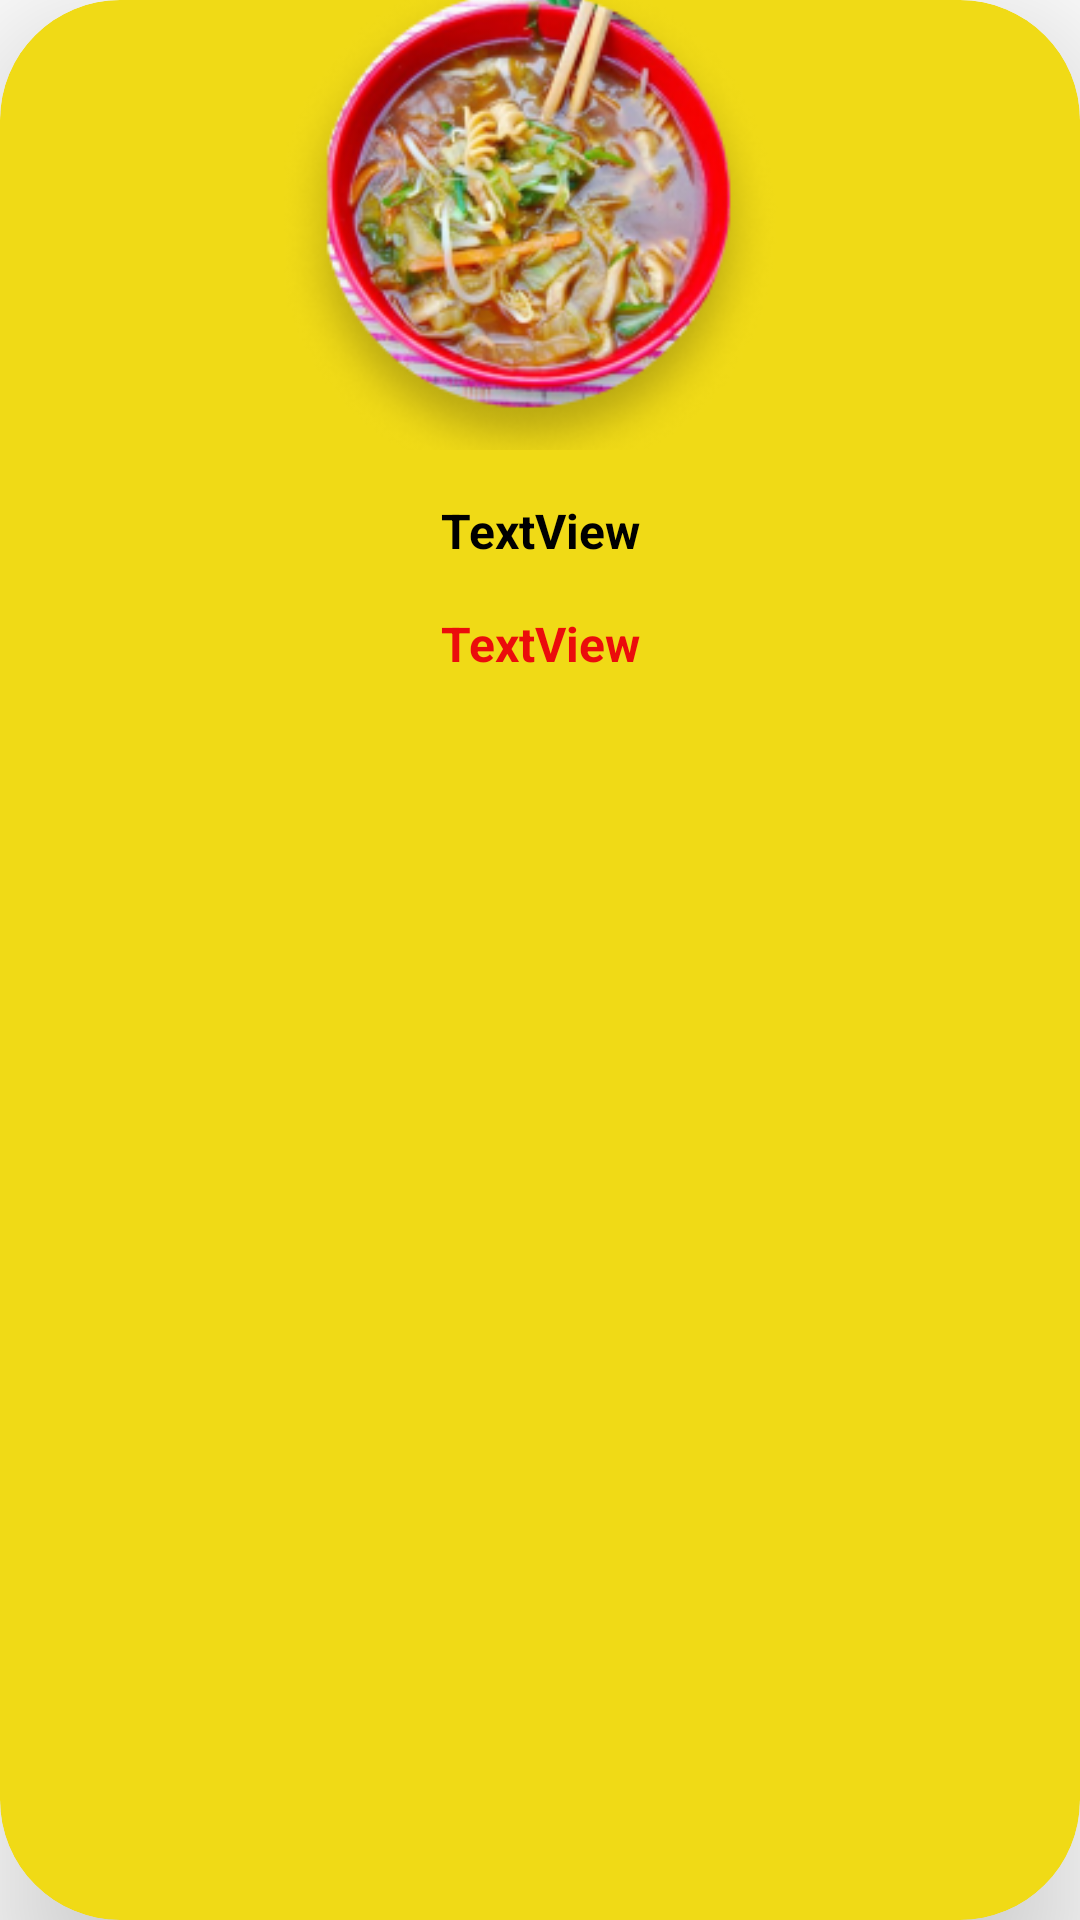

Android layout source for this screen:
<!-- AndroidManifest.xml: application theme Theme.RestBambu -->
<!-- res/layout/fragment_product.xml -->
<?xml version="1.0" encoding="utf-8"?>
<androidx.cardview.widget.CardView xmlns:android="http://schemas.android.com/apk/res/android"
    xmlns:app="http://schemas.android.com/apk/res-auto"
    xmlns:tools="http://schemas.android.com/tools"
    android:id="@+id/vistaProducto"
    android:layout_width="191dp"
    android:layout_height="255dp"
    android:layout_margin="35dp"
    android:backgroundTint="#F0DA16"
    app:cardCornerRadius="40dp"
    app:cardElevation="30dp">

    <androidx.constraintlayout.widget.ConstraintLayout
        android:layout_width="match_parent"
        android:layout_height="match_parent">

        <TextView
            android:id="@+id/tvNomProducto"
            android:layout_width="wrap_content"
            android:layout_height="wrap_content"
            android:layout_marginTop="16dp"
            android:text="TextView"
            android:textAlignment="center"

            android:textColor="#000000"
            android:textSize="16sp"
            android:textStyle="bold"
            app:layout_constraintEnd_toEndOf="parent"
            app:layout_constraintStart_toStartOf="parent"
            app:layout_constraintTop_toBottomOf="@+id/imagePro" />

        <TextView
            android:id="@+id/tvPrecioProducto"
            android:layout_width="wrap_content"
            android:layout_height="wrap_content"
            android:layout_marginTop="16dp"
            android:text="TextView"
            android:textAlignment="center"
            android:textColor="#EB0C0C"
            android:textSize="16sp"
            android:textStyle="bold"
            app:layout_constraintEnd_toEndOf="parent"
            app:layout_constraintStart_toStartOf="parent"
            app:layout_constraintTop_toBottomOf="@+id/tvNomProducto" />

        <ImageView
            android:id="@+id/imagePro"
            android:layout_width="170dp"
            android:layout_height="150dp"
            android:scaleType="centerCrop"
            app:layout_constraintEnd_toEndOf="parent"
            app:layout_constraintHorizontal_bias="0.476"
            app:layout_constraintStart_toStartOf="parent"
            app:layout_constraintTop_toTopOf="parent"
            app:srcCompat="@drawable/ic_productos" />
    </androidx.constraintlayout.widget.ConstraintLayout>
</androidx.cardview.widget.CardView>
<!-- resources referenced by this layout -->
<resources>
  <!-- drawable ic_productos: png bitmap (drawable, 77112 bytes) -->
  <style name="Theme.RestBambu" parent="Theme.MaterialComponents.DayNight.DarkActionBar">
          
          <item name="colorPrimary">@color/purple_500</item>
          <item name="colorPrimaryVariant">@color/purple_700</item>
          <item name="colorOnPrimary">@color/white</item>
          
          <item name="colorSecondary">@color/teal_200</item>
          <item name="colorSecondaryVariant">@color/teal_700</item>
          <item name="colorOnSecondary">@color/black</item>
          
          <item name="android:statusBarColor">?attr/colorPrimaryVariant</item>
          
      </style>
  <color name="purple_500">#F0DA16</color>
  <color name="purple_700">#A89B2C</color>
  <color name="white">#FFFFFFFF</color>
  <color name="teal_200">#F0DA16</color>
  <color name="teal_700">#FF018786</color>
  <color name="black">#FF000000</color>
</resources>
